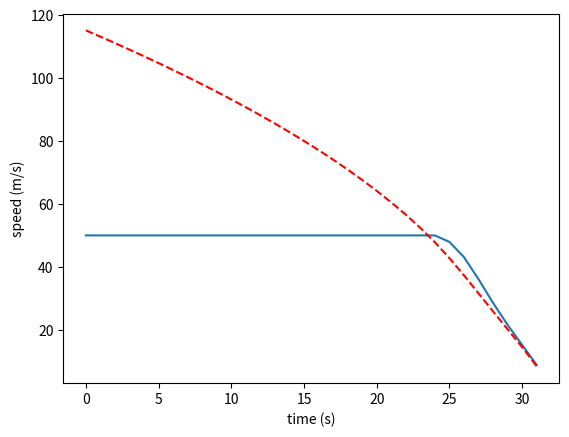

Here is the Python script that generated this plot:
import matplotlib.pyplot as plt
import numpy


def compute_maximum_speed(max_deceleration, current_speed, distance):
    max_deceleration = abs(max_deceleration)  # Make sure deceleration is positive

    if distance <= 0:
        return 0  # No distance to cover, so no speed is required

    time_to_stop = abs(current_speed / max_deceleration)  # Time required to stop
    stopping_distance = max(0, 0.5 * max_deceleration * time_to_stop**2)  # Distance covered while stopping

    remaining_distance = distance - stopping_distance
    max_speed = (2 * max_deceleration * remaining_distance + current_speed**2) ** 0.5

    return max_speed


def compute_correlation_coefficient(last_speeds):
    if numpy.std(last_speeds) == 0:
        return 0
    else:
        return numpy.corrcoef(last_speeds, range(len(last_speeds)))[0, 1]


# simulate the maximum speed of the car as a function of the distance to the next car
distance = 1500  # distance to the next car (m)
actual_speed = 50  # current speed of the car (m/s)
deceleration = 4.572  # maximum deceleration of the car (m/s^2)

speeds = []
max_speeds = []
alpha = 0.01  # the maximum speed is 90% of the maximum speed
alpha2 = 0.4

last_speeds = []
n = 5

# each iteration is 0.1 second
while True:
    # compute new distance based on the fact that 1 iteration is 0.1 second
    distance = distance - actual_speed

    # compute the maximum speed of the car
    max_speed = compute_maximum_speed(deceleration, actual_speed, distance)
    print("speed: " + str(actual_speed) + " max_speed: " + str(max_speed), " distance: " + str(distance))
    if actual_speed > max_speed:
        if len(last_speeds) == n:
            alpha = abs(compute_correlation_coefficient(last_speeds)) * alpha2 + (1 - alpha2) * alpha
            if alpha == 0:
                alpha = 0.01
            print("alpha: " + str(alpha), " last_speeds: " + str(last_speeds))
            actual_speed = (1 - alpha) * actual_speed + alpha * max_speed
        else:
            print("Still not enough data to compute alpha")

    last_speeds.append(actual_speed)
    if len(last_speeds) > n:
        last_speeds.pop(0)
    speeds.append(actual_speed)
    max_speeds.append(max_speed)
    if distance <= 0:
        break

    # plot speeds
    plt.clf()
    plt.plot(speeds)
    plt.plot(max_speeds, color="red", linestyle="dashed")
    plt.ylabel("speed (m/s)")
    plt.xlabel("time (s)")
    print("Correlation coefficient: " + str(compute_correlation_coefficient([1, 3, 2, 1])))
    
    # turn into image 
    # plt.show()
